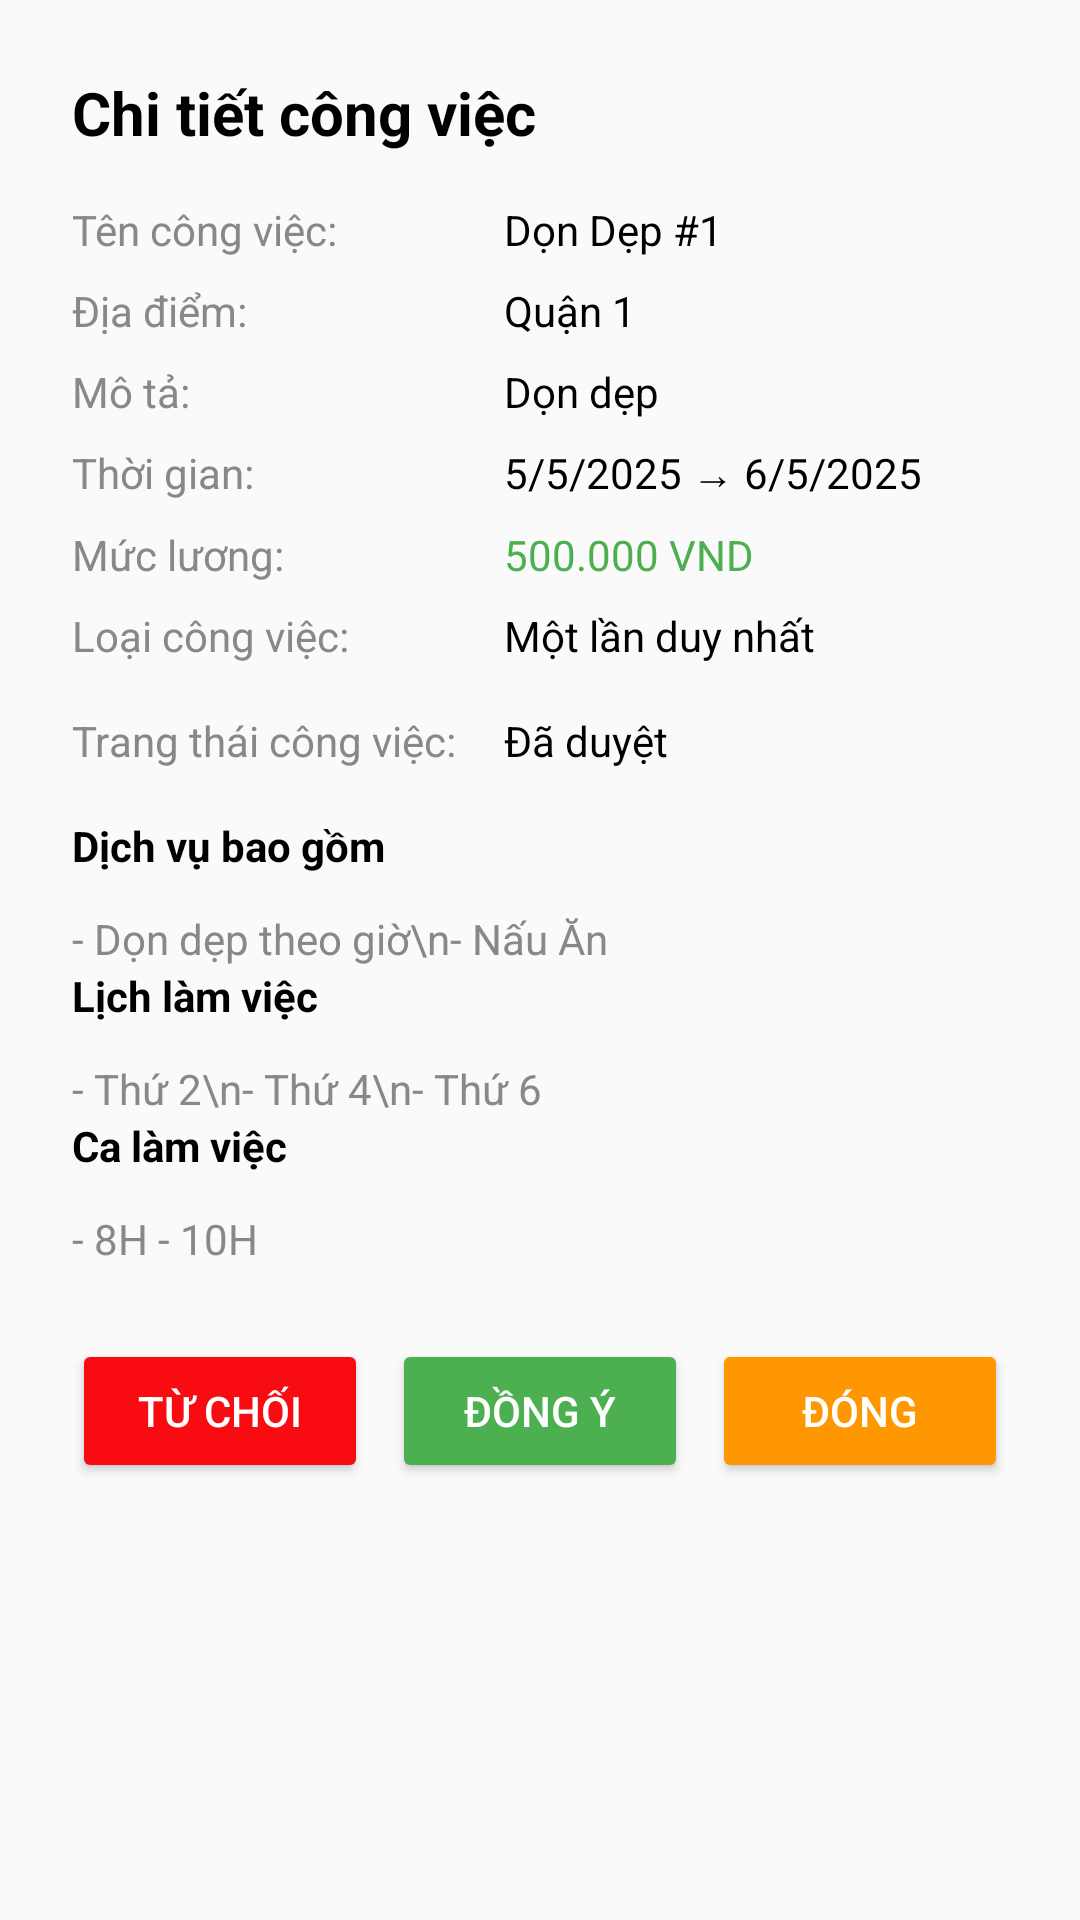

Write the Android layout XML for this screen, with the resource values it uses.
<!-- AndroidManifest.xml: application theme Theme.HouseKeeperApplication -->
<!-- res/layout/dialog_job_hk_detail.xml -->
<?xml version="1.0" encoding="utf-8"?>
<LinearLayout xmlns:android="http://schemas.android.com/apk/res/android"
    android:layout_width="match_parent"
    android:layout_height="wrap_content"
    android:orientation="vertical"
    android:padding="24dp">

    
    <TextView
        android:layout_width="match_parent"
        android:layout_height="wrap_content"
        android:text="Chi tiết công việc"
        android:textSize="20sp"
        android:textStyle="bold"
        android:textColor="@color/black"
        android:layout_marginBottom="16dp"/>

    
    <TableLayout
        android:layout_width="match_parent"
        android:layout_height="wrap_content"
        android:stretchColumns="1">

        
        <TableRow
            android:layout_width="match_parent"
            android:layout_height="wrap_content"
            android:layout_marginBottom="8dp">

            <TextView
                android:layout_width="wrap_content"
                android:layout_height="wrap_content"
                android:text="Tên công việc:"
                android:textColor="@color/gray"/>

            <TextView
                android:id="@+id/tvJobName"
                android:layout_width="wrap_content"
                android:layout_height="wrap_content"
                android:text="Dọn Dẹp #1"
                android:textColor="@color/black"
                android:layout_marginStart="16dp"/>
        </TableRow>

        
        <TableRow
            android:layout_width="match_parent"
            android:layout_height="wrap_content"
            android:layout_marginBottom="8dp">

            <TextView
                android:layout_width="wrap_content"
                android:layout_height="wrap_content"
                android:text="Địa điểm:"
                android:textColor="@color/gray"/>

            <TextView
                android:id="@+id/tvJobLocation"
                android:layout_width="wrap_content"
                android:layout_height="wrap_content"
                android:text="Quận 1"
                android:textColor="@color/black"
                android:layout_marginStart="16dp"/>
        </TableRow>

        
        <TableRow
            android:layout_width="match_parent"
            android:layout_height="wrap_content"
            android:layout_marginBottom="8dp">

            <TextView
                android:layout_width="wrap_content"
                android:layout_height="wrap_content"
                android:text="Mô tả:"
                android:textColor="@color/gray"/>

            <TextView
                android:id="@+id/tvJobDescription"
                android:layout_width="wrap_content"
                android:layout_height="wrap_content"
                android:text="Dọn dẹp"
                android:textColor="@color/black"
                android:layout_marginStart="16dp"/>
        </TableRow>

        
        <TableRow
            android:layout_width="match_parent"
            android:layout_height="wrap_content"
            android:layout_marginBottom="8dp">

            <TextView
                android:layout_width="wrap_content"
                android:layout_height="wrap_content"
                android:text="Thời gian:"
                android:textColor="@color/gray"/>

            <TextView
                android:id="@+id/tvJobTime"
                android:layout_width="wrap_content"
                android:layout_height="wrap_content"
                android:text="5/5/2025 → 6/5/2025"
                android:textColor="@color/black"
                android:layout_marginStart="16dp"/>
        </TableRow>

        
        <TableRow
            android:layout_width="match_parent"
            android:layout_height="wrap_content"
            android:layout_marginBottom="8dp">

            <TextView
                android:layout_width="wrap_content"
                android:layout_height="wrap_content"
                android:text="Mức lương:"
                android:textColor="@color/gray"/>

            <TextView
                android:id="@+id/tvJobSalary"
                android:layout_width="wrap_content"
                android:layout_height="wrap_content"
                android:text="500.000 VND"
                android:textColor="@color/successGreen"
                android:layout_marginStart="16dp"/>
        </TableRow>

        
        <TableRow
            android:layout_width="match_parent"
            android:layout_height="wrap_content"
            android:layout_marginBottom="16dp">

            <TextView
                android:layout_width="wrap_content"
                android:layout_height="wrap_content"
                android:text="Loại công việc:"
                android:textColor="@color/gray"/>

            <TextView
                android:id="@+id/tvJobType"
                android:layout_width="wrap_content"
                android:layout_height="wrap_content"
                android:text="Một lần duy nhất"
                android:textColor="@color/black"
                android:layout_marginStart="16dp"/>
        </TableRow>
        <TableRow
            android:layout_width="match_parent"
            android:layout_height="wrap_content"
            android:layout_marginBottom="16dp">

            <TextView
                android:layout_width="wrap_content"
                android:layout_height="wrap_content"
                android:text="Trang thái công việc:"
                android:textColor="@color/gray"/>

            <TextView
                android:id="@+id/tvJobStatus"
                android:layout_width="wrap_content"
                android:layout_height="wrap_content"
                android:text="Đã duyệt"
                android:textColor="@color/black"
                android:layout_marginStart="16dp"/>
        </TableRow>
    </TableLayout>

    
    <TextView
        android:layout_width="match_parent"
        android:layout_height="wrap_content"
        android:text="Dịch vụ bao gồm"
        android:textStyle="bold"
        android:textColor="@color/black"
        android:layout_marginBottom="8dp"/>

    <TextView
        android:id="@+id/tvServices"
        android:layout_width="match_parent"
        android:layout_height="wrap_content"
        android:text="- Dọn dẹp theo giờ\n- Nấu Ăn"
        android:textColor="@color/gray"
        android:layout_marginTop="4dp"/>

    
    <TextView
        android:layout_width="match_parent"
        android:layout_height="wrap_content"
        android:text="Lịch làm việc"
        android:textStyle="bold"
        android:textColor="@color/black"
        android:layout_marginBottom="8dp"/>

    <TextView
        android:id="@+id/tvSchedules"
        android:layout_width="match_parent"
        android:layout_height="wrap_content"
        android:text="- Thứ 2\n- Thứ 4\n- Thứ 6"
        android:textColor="@color/gray"
        android:layout_marginTop="4dp"/>

    
    <TextView
        android:layout_width="match_parent"
        android:layout_height="wrap_content"
        android:text="Ca làm việc"
        android:textStyle="bold"
        android:textColor="@color/black"
        android:layout_marginBottom="8dp"/>

    <TextView
        android:id="@+id/tvSlots"
        android:layout_width="match_parent"
        android:layout_height="wrap_content"
        android:text="- 8H - 10H"
        android:textColor="@color/gray"
        android:layout_marginTop="4dp"/>

    
    
    <LinearLayout
        android:layout_width="match_parent"
        android:layout_height="wrap_content"
        android:orientation="horizontal"
        android:gravity="end"
        android:layout_marginTop="24dp"
        android:weightSum="3">

        <Button
            android:id="@+id/btnReject"
            android:layout_width="0dp"
            android:layout_height="48dp"
            android:layout_weight="1"
            android:layout_marginEnd="8dp"
            android:text="Từ chối"
            android:textColor="@color/white"
            android:backgroundTint="#F80C12"/>

        <Button
            android:id="@+id/btnAccept"
            android:layout_width="0dp"
            android:layout_height="48dp"
            android:layout_weight="1"
            android:layout_marginEnd="8dp"
            android:text="Đồng ý"
            android:textColor="@color/white"
            android:backgroundTint="@color/successGreen"/>

        <Button
            android:id="@+id/btnCloseDialog"
            android:layout_width="0dp"
            android:layout_height="48dp"
            android:layout_weight="1"
            android:text="Đóng"
            android:textColor="@color/white"
            android:backgroundTint="@color/colorPrimary"/>
    </LinearLayout>


</LinearLayout>
<!-- resources referenced by this layout -->
<resources>
  <color name="black">#FF000000</color>
  <color name="colorPrimary">#FF9800</color>
  <color name="gray">#888888</color>
  <color name="successGreen">#4CAF50</color>
  <color name="white">#FFFFFFFF</color>
  <style name="Theme.HouseKeeperApplication" parent="Base.Theme.HouseKeeperApplication" />
  <style name="Base.Theme.HouseKeeperApplication" parent="Theme.AppCompat.DayNight.NoActionBar">
          
          
      </style>
</resources>
